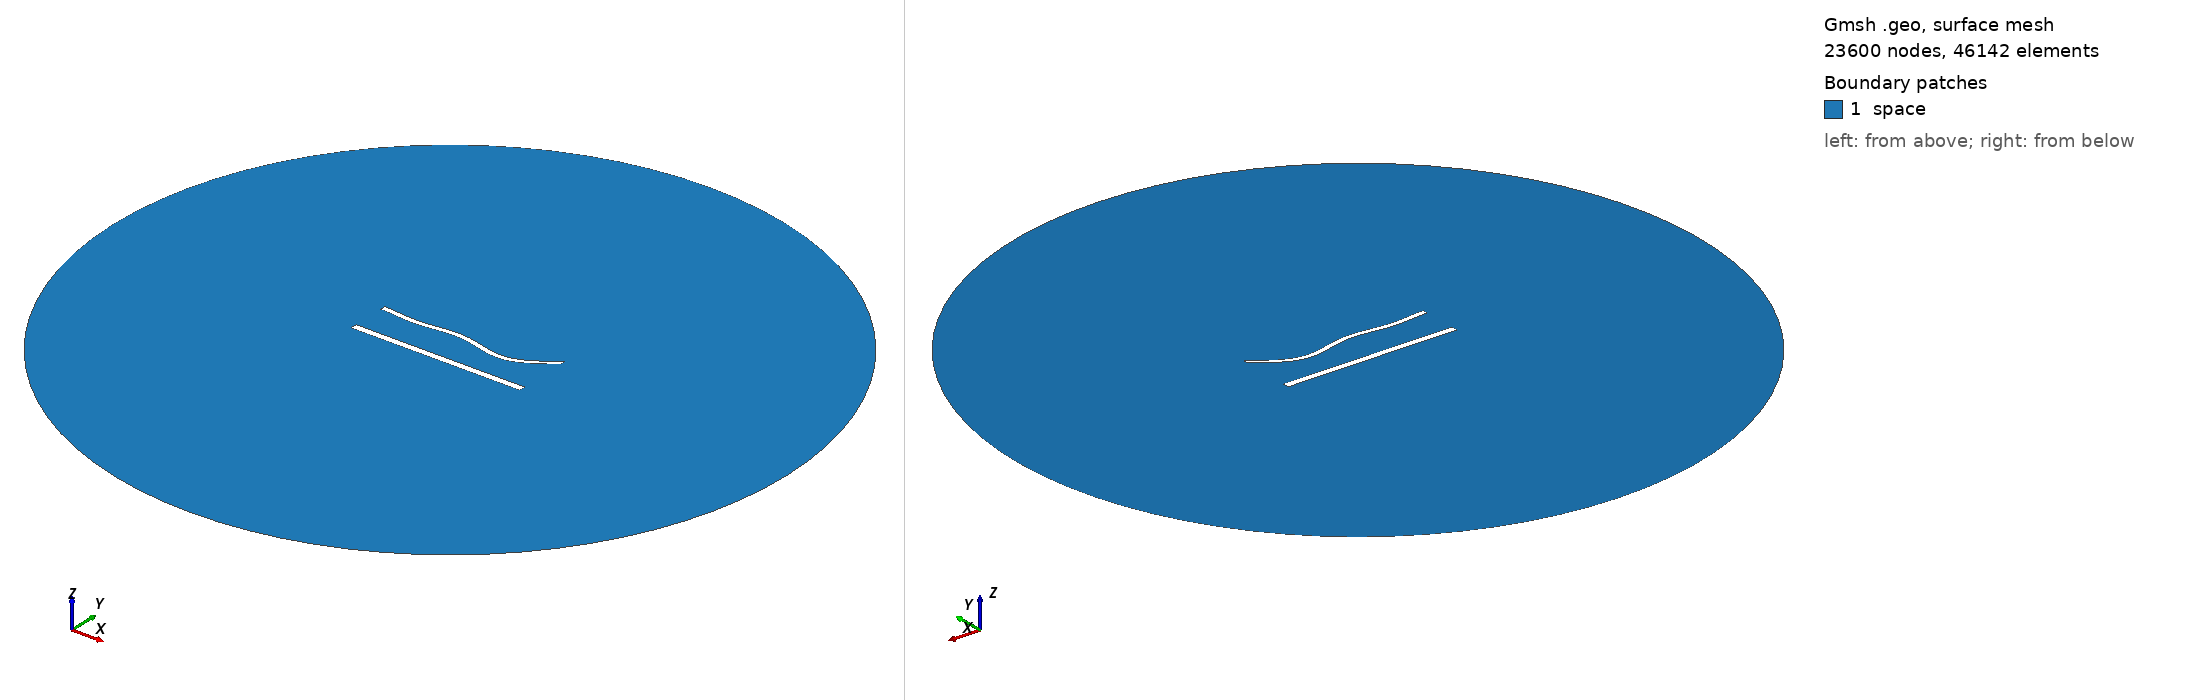

Gmsh geometry script, surface-meshed: 23600 nodes, 46142 surface elements. Boundary patches (legend numbers): 1 space. Left view from above one corner, right view from below the opposite corner. Legend entries are the model's physical surfaces. The drawing asked Gmsh for element sizes between 1% and 20% of the model's largest extent; the script's own settings can give other sizes.

=== 1330.geo (drawn) ===
//---------------------------------------
// Geometry kernel
//---------------------------------------

SetFactory("OpenCASCADE");



//---------------------------------------
// Parameters of the geometry
//---------------------------------------

// Overetch of the upper plate
overetch = 0.375;

// Distance between the plates
distance = 22.5;

// Discretization over the x axis (for the deformation)
nx = 50; 

// Length of the plate
L = 100 - overetch; 

// Number of modes
n = 4; 

// 1st mode coefficient
coeff(1) = 0.0;
beta(1) = 0.596864 * 3.1415926535 / L;

// 2nd mode coefficient
coeff(2) = -1.5;
beta(2) = 1.49418 * 3.1415926535 / L;

// 3rd mode coefficient
coeff(3) = 1.5;
beta(3) = 2.50025 * 3.1415926535 / L;

// 4th mode coefficient
coeff(4) = -1.5;
beta(4) = 3.49999 * 3.1415926535 / L;



//---------------------------------------
// Upper plate (deformed rectangle)
//---------------------------------------

// Coordiantes of the upper plate
xmin = -50;
xmax = 50 - overetch;

// Height of the upper plate
yheight = 4 - 2 * overetch;

// Indexes of the points
UpperID[] = {};
LowerID[] = {};
LeftID[] = {};
RightID[] = {};

// Point index
p = 1;

// Horizontal edges
For i In {1:nx}
    x = xmin + (i-1)*(xmax - xmin)/(nx-1);

    y_bottom = distance / 2 + overetch;
    For j In {1:n}
        C = (Cosh(beta(j)*L) + Cos(beta(j)*L)) / (Sinh(beta(j)*L) + Sin(beta(j)*L));
        y_bottom  = y_bottom + coeff(j) * (Cosh(beta(j)*(x+50)) - Cos(beta(j)*(x+50)) - C * (Sinh(beta(j)*(x+50)) - Sin(beta(j)*(x+50))));
    EndFor

    y_top = y_bottom + yheight;

    Point(p) = {x, y_top, 0, 1.0};
    UpperID[i] = p;
    p = p + 1;

    Point(p) = {x, y_bottom, 0, 1.0};
    LowerID[i] = p;
    p = p + 1;
EndFor

// Create point lists
UpperPts[] = {}; LowerPts[] = {};
For i In {1:nx}
  UpperPts[] += {UpperID[i]};
  LowerPts[] += {LowerID[i]};
EndFor

// Build splines
Spline(1) = {UpperPts[]};
Spline(2) = {LowerPts[]};
Line(3) = {LowerPts[nx-1], UpperPts[nx-1]};
Line(4) = {LowerPts[0], UpperPts[0]};

// Build the plane surface
Curve Loop(1) = {2, 3, -1, -4};
Plane Surface(1) = {1};



//---------------------------------------
// Lower plate (rectangle)
//---------------------------------------

// Vertices
Point(1001) = {-50, -distance/2, 0, 1.0};
Point(1002) = { 50, -distance/2, 0, 1.0};
Point(1003) = { 50,  -distance/2 + 4, 0, 1.0};
Point(1004) = {-50,  -distance/2 + 4, 0, 1.0};

// Edges
Line(5) = {1001, 1002};
Line(6) = {1002, 1003};
Line(7) = {1003, 1004};
Line(8) = {1004, 1001};

// Plane surface
Line Loop(2) = {5, 6, 7, 8};
Plane Surface(2) = {2}; 



//---------------------------------------
// Outer (fictious) boundary
//---------------------------------------

// Points
Point(1005) = {0, 0, 0};       // Center
Point(1006) = {200, 0, 0};     // Start point
Point(1007) = {0, 200, 0};     // 90 degrees
Point(1008) = {-200, 0, 0};    // 180 degrees
Point(1009) = {0, -200, 0};    // 270 degrees

// Circle arcs (each needs start, center, end)
Circle(9) = {1006, 1005, 1007};
Circle(10) = {1007, 1005, 1008};
Circle(11) = {1008, 1005, 1009};
Circle(12) = {1009, 1005, 1006};

// Plane surface for the entire domain
Curve Loop(3) = {9, 10, 11, 12};
Surface(3) = {3};

// Subtract the plates from the whole domain to obtain the actual domain where we want to solve the equations
BooleanDifference{ Surface{3}; Delete; }{ Surface{1}; Surface{2}; Delete; }




//---------------------------------------
// Transfinite Lines/Curves
//---------------------------------------

// Set the number of points on the boundaries
r = 6;
d = 0.15;

// Plates
Transfinite Curve {1} = 50*r/4 Using Progression 1;
Transfinite Line {2} = 50*r Using Progression 1;
Transfinite Curve {3, 4} = 2*r Using Progression 1+d;
Transfinite Line {5} = 50*r/4 Using Progression 1;
Transfinite Line {7} = 50*r Using Progression 1;
Transfinite Line {6} = 2*r Using Progression 1-d;
Transfinite Line {8} = 2*r Using Progression 1+d;

// Outer boundary
Transfinite Line {9, 10, 11, 12} = 20 Using Progression 1;



//---------------------------------------
// Physical groups
//---------------------------------------                

// Physical curves (boundaries)
Physical Line("force_segment", 10) = {2};
Physical Line("upper_plate", 11) = {1, 3, 4};
Physical Line("lower_plate", 12) = {5, 6, 7, 8};
Physical Line("boundary", 20) = {9, 10, 11, 12};

// Physical Surfaces
Physical Surface("space", 30) = {3};



//---------------------------------------
// 6. Generate the Mesh
//---------------------------------------

// 2D mesh generation
Mesh 2;
